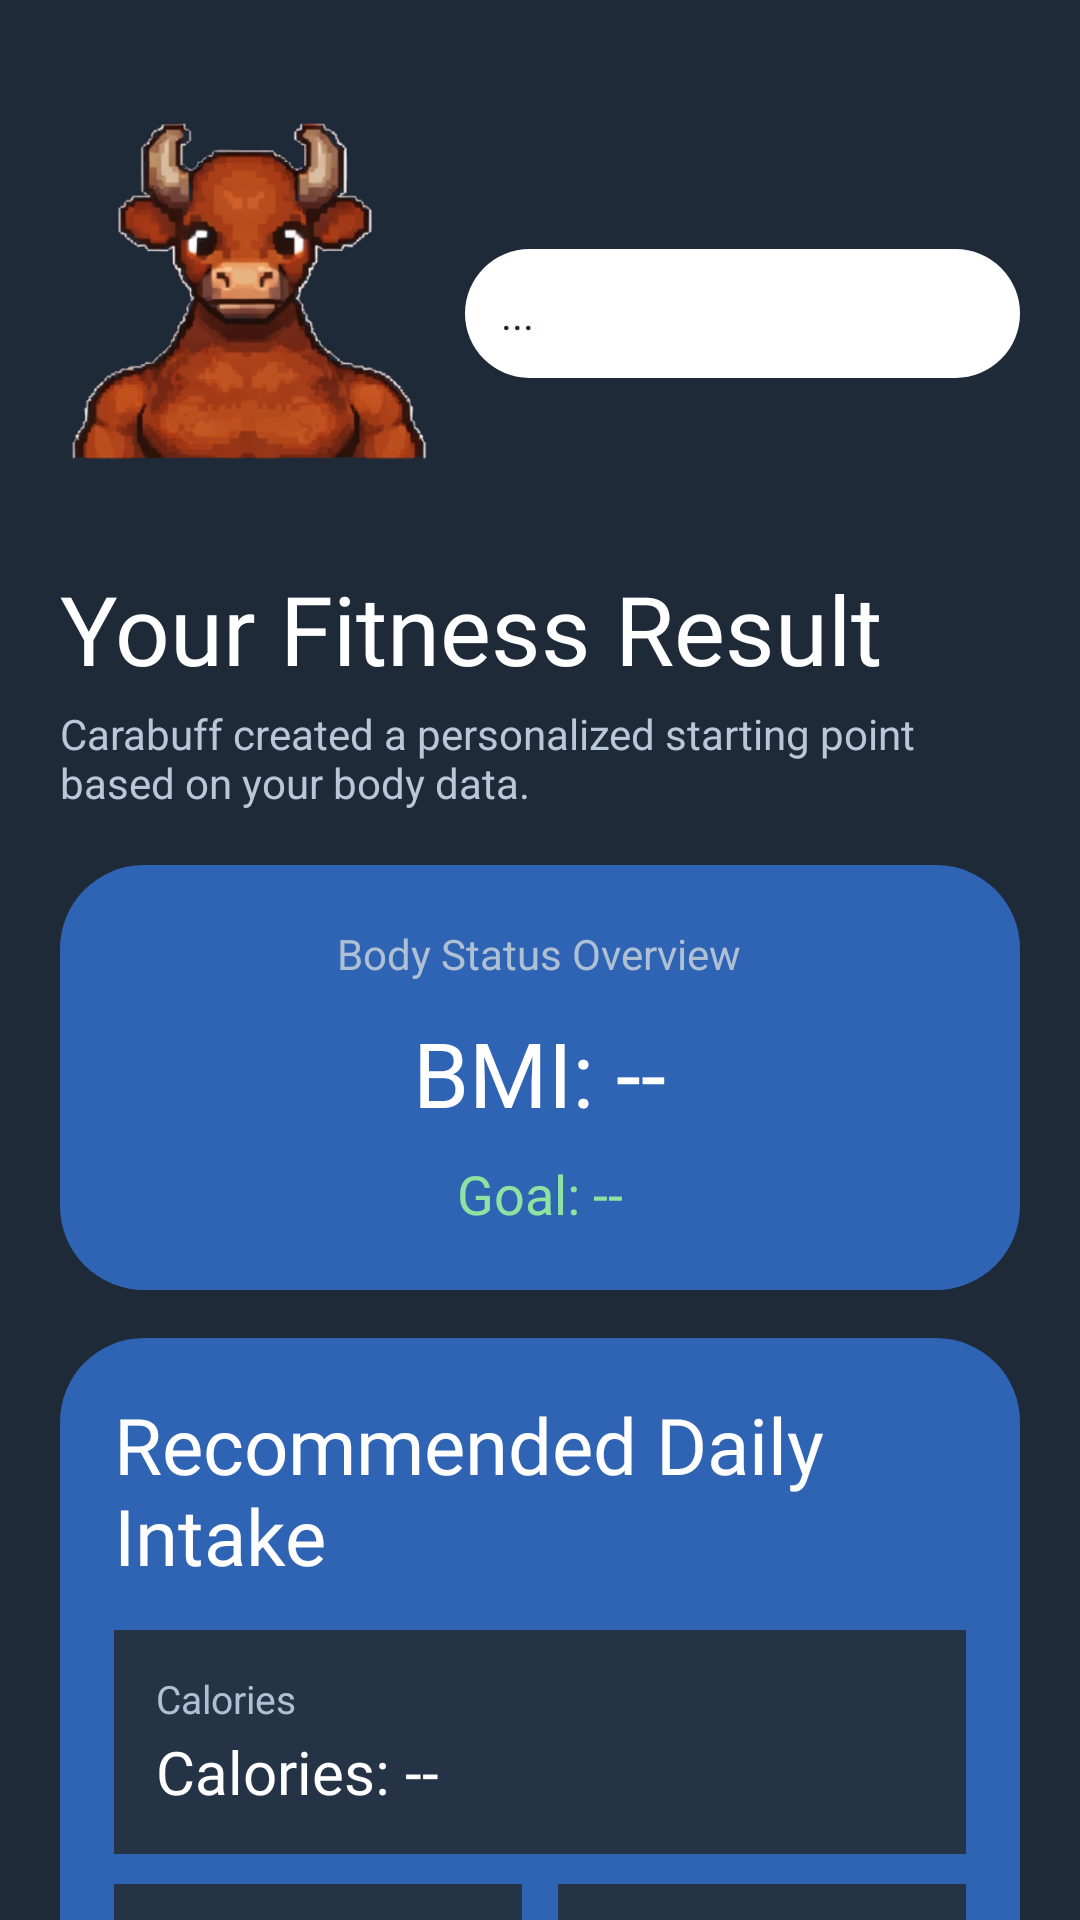

Here is an Android app screen rendered from its layout file. Give the layout XML and the strings, colors and styles it references.
<!-- AndroidManifest.xml: application theme Theme.Material3.DayNight.NoActionBar -->
<!-- res/layout/activity_result.xml -->
<?xml version="1.0" encoding="utf-8"?>
<ScrollView xmlns:android="http://schemas.android.com/apk/res/android"
    android:id="@+id/resultScroll"
    android:layout_width="match_parent"
    android:layout_height="match_parent"
    android:background="#1E2A38"
    android:fillViewport="true"
    android:scrollbars="none">

    <LinearLayout
        android:id="@+id/resultContent"
        android:layout_width="match_parent"
        android:layout_height="wrap_content"
        android:orientation="vertical"
        android:paddingStart="20dp"
        android:paddingTop="20dp"
        android:paddingEnd="20dp"
        android:paddingBottom="28dp">

        <LinearLayout
            android:id="@+id/carabuffSection"
            android:layout_width="match_parent"
            android:layout_height="wrap_content"
            android:orientation="horizontal"
            android:gravity="bottom"
            android:layout_marginBottom="18dp">

            <ImageView
                android:id="@+id/carabuffSprite"
                android:layout_width="125dp"
                android:layout_height="150dp"
                android:src="@drawable/carabuff1"
                android:scaleType="centerInside"
                android:contentDescription="Carabuff Sprite" />

            <TextView
                android:id="@+id/carabuffThought"
                android:layout_width="0dp"
                android:layout_height="wrap_content"
                android:layout_weight="1"
                android:layout_marginStart="10dp"
                android:layout_marginBottom="22dp"
                android:background="@drawable/rounded_card"
                android:backgroundTint="#FFFFFF"
                android:padding="12dp"
                android:text="..."
                android:textColor="#1E2A38"
                android:textSize="14sp"
                android:fontFamily="@font/iceland_regular" />
        </LinearLayout>

        <TextView
            android:id="@+id/tvResultTitle"
            android:layout_width="wrap_content"
            android:layout_height="wrap_content"
            android:text="Your Fitness Result"
            android:textColor="#FFFFFF"
            android:textSize="32sp"
            android:fontFamily="@font/iceland_regular"
            android:layout_marginBottom="4dp" />

        <TextView
            android:id="@+id/tvResultSubtitle"
            android:layout_width="match_parent"
            android:layout_height="wrap_content"
            android:text="Carabuff created a personalized starting point based on your body data."
            android:textColor="#B8C7D9"
            android:textSize="14sp"
            android:layout_marginBottom="18dp" />

        <LinearLayout
            android:id="@+id/resultCard"
            android:layout_width="match_parent"
            android:layout_height="wrap_content"
            android:orientation="vertical"
            android:gravity="center"
            android:background="@drawable/bg_signup_card"
            android:padding="20dp"
            android:layout_marginBottom="16dp">

            <TextView
                android:id="@+id/tvResultLabel"
                android:layout_width="wrap_content"
                android:layout_height="wrap_content"
                android:text="Body Status Overview"
                android:textColor="#AFC0D4"
                android:textSize="14sp"
                android:layout_marginBottom="10dp" />

            <TextView
                android:id="@+id/tvBMI"
                android:layout_width="wrap_content"
                android:layout_height="wrap_content"
                android:text="BMI: --"
                android:textColor="#FFFFFF"
                android:textSize="30sp"
                android:fontFamily="@font/iceland_regular"
                android:layout_marginBottom="8dp" />

            <TextView
                android:id="@+id/tvGoal"
                android:layout_width="wrap_content"
                android:layout_height="wrap_content"
                android:text="Goal: --"
                android:textColor="#8EE3A1"
                android:textSize="18sp"
                android:fontFamily="@font/iceland_regular" />
        </LinearLayout>

        <LinearLayout
            android:id="@+id/macrosCard"
            android:layout_width="match_parent"
            android:layout_height="wrap_content"
            android:orientation="vertical"
            android:background="@drawable/bg_signup_card"
            android:padding="18dp"
            android:layout_marginBottom="20dp">

            <TextView
                android:id="@+id/tvMacrosTitle"
                android:layout_width="wrap_content"
                android:layout_height="wrap_content"
                android:text="Recommended Daily Intake"
                android:textColor="#FFFFFF"
                android:textSize="26sp"
                android:fontFamily="@font/iceland_regular"
                android:layout_marginBottom="14dp" />

            <LinearLayout
                android:layout_width="match_parent"
                android:layout_height="wrap_content"
                android:orientation="vertical"
                android:background="#243345"
                android:padding="14dp"
                android:layout_marginBottom="10dp">

                <TextView
                    android:id="@+id/tvCaloriesLabel"
                    android:layout_width="wrap_content"
                    android:layout_height="wrap_content"
                    android:text="Calories"
                    android:textColor="#AFC0D4"
                    android:textSize="13sp" />

                <TextView
                    android:id="@+id/tvCalories"
                    android:layout_width="wrap_content"
                    android:layout_height="wrap_content"
                    android:text="Calories: --"
                    android:textColor="#FFFFFF"
                    android:textSize="20sp"
                    android:fontFamily="@font/iceland_regular"
                    android:layout_marginTop="2dp" />
            </LinearLayout>

            <LinearLayout
                android:layout_width="match_parent"
                android:layout_height="wrap_content"
                android:orientation="horizontal"
                android:weightSum="2">

                <LinearLayout
                    android:layout_width="0dp"
                    android:layout_height="wrap_content"
                    android:layout_weight="1"
                    android:layout_marginEnd="6dp"
                    android:orientation="vertical"
                    android:background="#243345"
                    android:padding="14dp">

                    <TextView
                        android:layout_width="wrap_content"
                        android:layout_height="wrap_content"
                        android:text="Protein"
                        android:textColor="#AFC0D4"
                        android:textSize="13sp" />

                    <TextView
                        android:id="@+id/tvProtein"
                        android:layout_width="wrap_content"
                        android:layout_height="wrap_content"
                        android:text="Protein: --"
                        android:textColor="#FFFFFF"
                        android:textSize="18sp"
                        android:fontFamily="@font/iceland_regular"
                        android:layout_marginTop="2dp" />
                </LinearLayout>

                <LinearLayout
                    android:layout_width="0dp"
                    android:layout_height="wrap_content"
                    android:layout_weight="1"
                    android:layout_marginStart="6dp"
                    android:orientation="vertical"
                    android:background="#243345"
                    android:padding="14dp">

                    <TextView
                        android:layout_width="wrap_content"
                        android:layout_height="wrap_content"
                        android:text="Carbs"
                        android:textColor="#AFC0D4"
                        android:textSize="13sp" />

                    <TextView
                        android:id="@+id/tvCarbs"
                        android:layout_width="wrap_content"
                        android:layout_height="wrap_content"
                        android:text="Carbs: --"
                        android:textColor="#FFFFFF"
                        android:textSize="18sp"
                        android:fontFamily="@font/iceland_regular"
                        android:layout_marginTop="2dp" />
                </LinearLayout>
            </LinearLayout>

            <LinearLayout
                android:layout_width="match_parent"
                android:layout_height="wrap_content"
                android:orientation="vertical"
                android:background="#243345"
                android:padding="14dp"
                android:layout_marginTop="12dp">

                <TextView
                    android:layout_width="wrap_content"
                    android:layout_height="wrap_content"
                    android:text="Fats"
                    android:textColor="#AFC0D4"
                    android:textSize="13sp" />

                <TextView
                    android:id="@+id/tvFats"
                    android:layout_width="wrap_content"
                    android:layout_height="wrap_content"
                    android:text="Fats: --"
                    android:textColor="#FFFFFF"
                    android:textSize="18sp"
                    android:fontFamily="@font/iceland_regular"
                    android:layout_marginTop="2dp" />
            </LinearLayout>
        </LinearLayout>

        <androidx.appcompat.widget.AppCompatButton
            android:id="@+id/btnFollow"
            android:layout_width="match_parent"
            android:layout_height="56dp"
            android:text="Trust Carabuff 🐃"
            android:textAllCaps="false"
            android:textColor="#FFFFFF"
            android:textSize="19sp"
            android:fontFamily="@font/iceland_regular"
            android:background="@drawable/bg_signup_button"
            android:layout_marginBottom="12dp" />

        <androidx.appcompat.widget.AppCompatButton
            android:id="@+id/btnCustom"
            android:layout_width="match_parent"
            android:layout_height="56dp"
            android:text="Customize Your Journey ⚙️"
            android:textAllCaps="false"
            android:textColor="#FFFFFF"
            android:textSize="19sp"
            android:fontFamily="@font/iceland_regular"
            android:background="@drawable/bg_signup_button" />

    </LinearLayout>
</ScrollView>
<!-- resources referenced by this layout -->
<resources>
  <!-- drawable bg_signup_button (drawable) -->
  <?xml version="1.0" encoding="utf-8"?>
  <shape xmlns:android="http://schemas.android.com/apk/res/android">
  
      <gradient
          android:startColor="#0F1F33"
          android:endColor="#1C3557"
          android:angle="270" />
  
      <corners android:radius="18dp" />
  
      <stroke
          android:width="1dp"
          android:color="#2E5B94" />
  
      <padding
          android:left="12dp"
          android:top="12dp"
          android:right="12dp"
          android:bottom="12dp" />
  </shape>
  <!-- drawable bg_signup_card (drawable) -->
  <?xml version="1.0" encoding="utf-8"?>
  <shape xmlns:android="http://schemas.android.com/apk/res/android">
  
      <solid android:color="#2F63B4"/>
  
      <corners android:radius="28dp"/>
  
      <padding
          android:left="4dp"
          android:right="4dp"
          android:top="4dp"
          android:bottom="4dp"/>
  
  </shape>
  <!-- drawable carabuff1: png bitmap (drawable, 147469 bytes) -->
  <!-- drawable rounded_card (drawable) -->
  <shape xmlns:android="http://schemas.android.com/apk/res/android">
      <solid android:color="#2C5DAA"/>
      <corners android:radius="25dp"/>
  </shape>
</resources>
